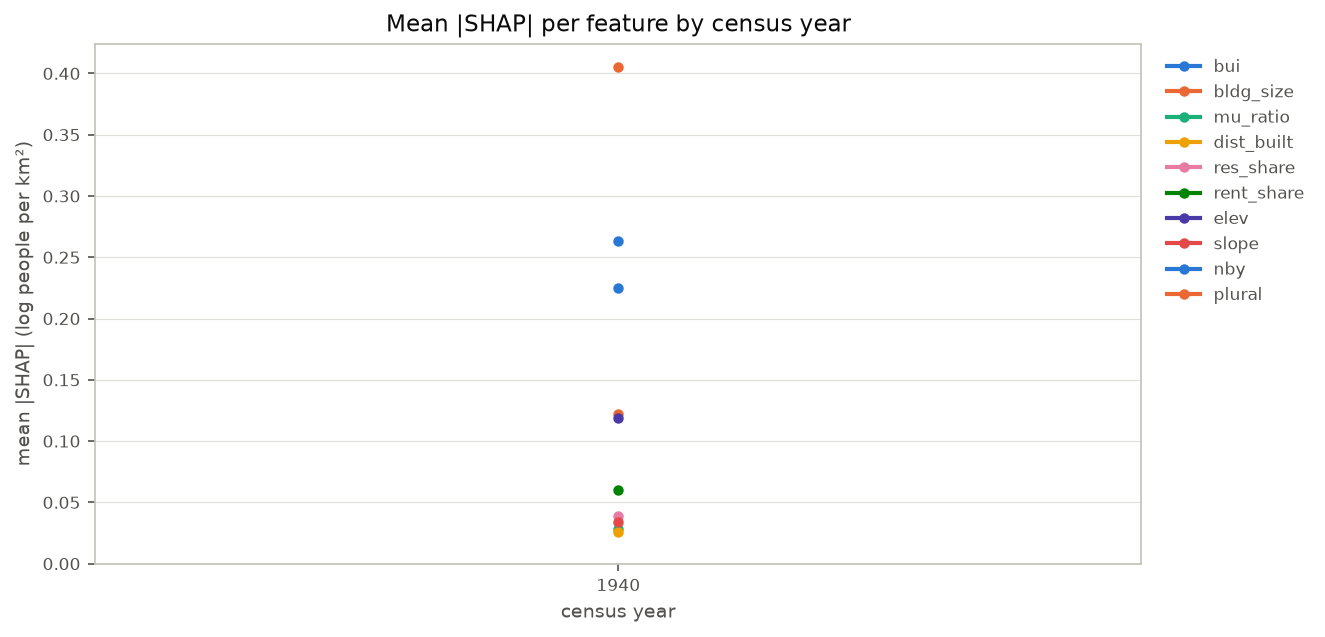

The data file committed next to this chart (first rows):
year, bui, bldg_size, mu_ratio, dist_built, res_share, rent_share, elev, slope, nby, plural
1940, 0.2634, 0.1217, 0.02823, 0.02617, 0.03888, 0.06021, 0.1192, 0.03389, 0.2253, 0.4051
